Photos from the image-classification dataset "dataset" in the GitHub repository l33klin/tensorflow_image_claadifier_demo. Its 2 classes are: bite, no bite.

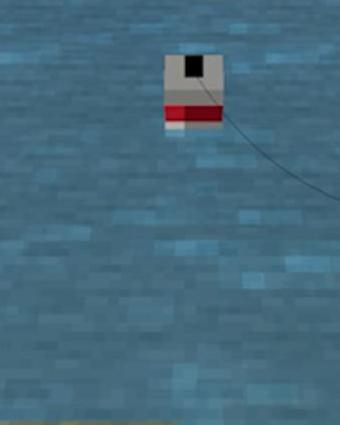
Label: no bite

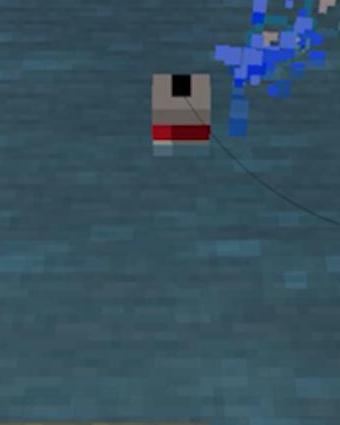
Label: no bite

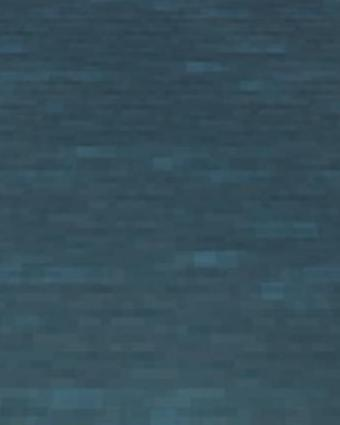
Label: no bite

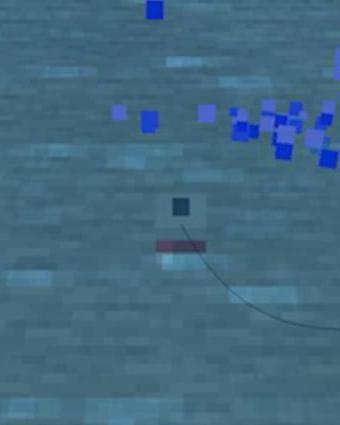
Label: bite

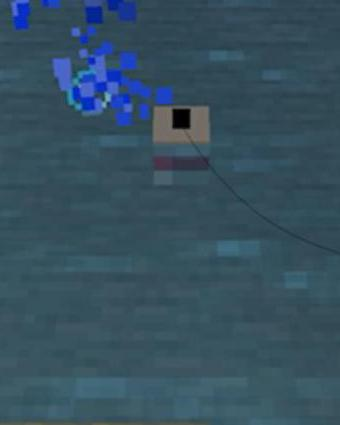
Label: bite

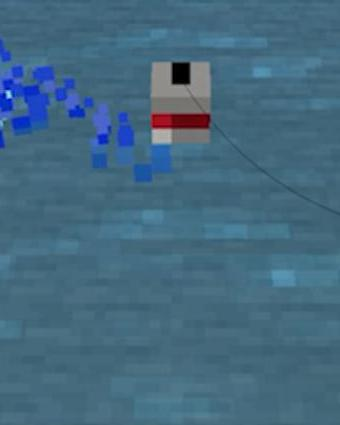
Label: no bite
